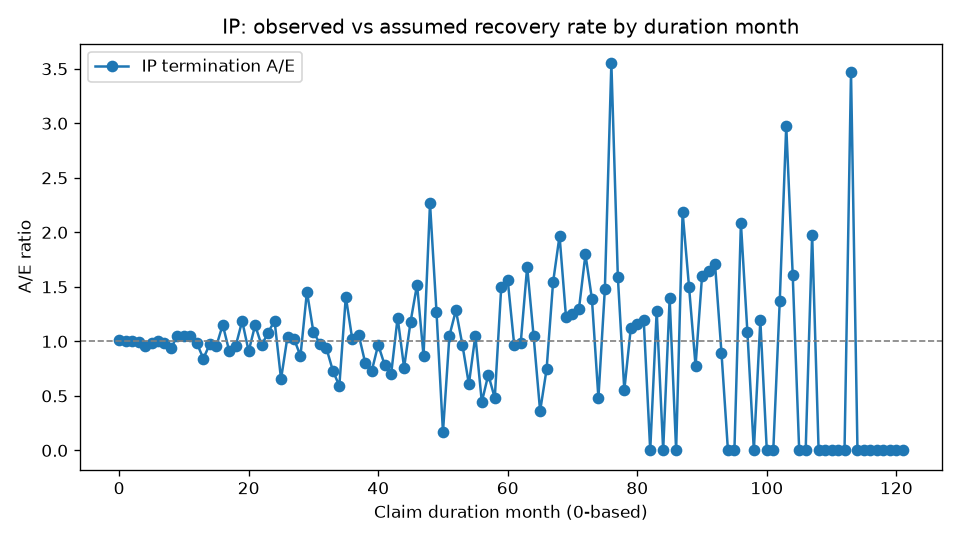

The file beside this chart, header and first rows:
DurationMonth, Exposed, Recovered, ExpectedRecoveries, AE
0, 15031, 2182, 2152, 1.014
1, 12696, 1728, 1725, 1.002
2, 10860, 1403, 1399, 1.003
3, 9364, 1137, 1144, 0.9939
4, 8103, 899, 936.3, 0.9602
5, 7116, 767, 780.1, 0.9832
6, 6278, 652, 652.4, 0.9994
7, 5571, 538, 546.8, 0.984
8, 4979, 431, 460.8, 0.9353
9, 4496, 412, 392.2, 1.051
10, 4025, 345, 328.7, 1.05
11, 3622, 291, 277.3, 1.049
12, 3282, 180, 182.9, 0.9841
13, 3066, 139, 165, 0.8424
14, 2884, 146, 149.8, 0.9744
15, 2699, 129, 135, 0.9559
16, 2541, 141, 122.3, 1.153
17, 2369, 100, 109.9, 0.9097
18, 2245, 96, 100.2, 0.9583
19, 2122, 108, 90.98, 1.187
20, 1980, 74, 81.41, 0.909
21, 1878, 85, 74.01, 1.148
22, 1764, 64, 66.38, 0.9642
23, 1677, 65, 60.19, 1.08
24, 1587, 21, 17.66, 1.189
25, 1535, 11, 16.82, 0.6539
26, 1503, 17, 16.28, 1.044
27, 1466, 16, 15.62, 1.024
28, 1428, 13, 15, 0.8665
29, 1391, 21, 14.42, 1.456
30, 1356, 15, 13.84, 1.084
31, 1319, 13, 13.27, 0.9797
32, 1289, 12, 12.79, 0.9385
33, 1260, 9, 12.31, 0.7311
34, 1231, 7, 11.83, 0.5918
35, 1200, 16, 11.35, 1.41
36, 1162, 11, 10.8, 1.018
37, 1139, 11, 10.4, 1.058
38, 1110, 8, 9.972, 0.8022
39, 1089, 7, 9.622, 0.7275
40, 1069, 9, 9.287, 0.9691
41, 1045, 7, 8.933, 0.7836
42, 1021, 6, 8.569, 0.7002
43, 996, 10, 8.211, 1.218
44, 977, 6, 7.905, 0.759
45, 961, 9, 7.629, 1.18
46, 931, 11, 7.233, 1.521
47, 909, 6, 6.908, 0.8685
48, 889, 15, 6.622, 2.265
49, 861, 8, 6.289, 1.272
50, 838, 1, 5.989, 0.167
51, 815, 6, 5.695, 1.054
52, 798, 7, 5.446, 1.285
53, 773, 5, 5.161, 0.9688
54, 754, 3, 4.939, 0.6074
55, 742, 5, 4.751, 1.052
56, 719, 2, 4.504, 0.4441
57, 704, 3, 4.319, 0.6947
58, 694, 2, 4.16, 0.4807
59, 682, 6, 3.997, 1.501
... 62 more rows
